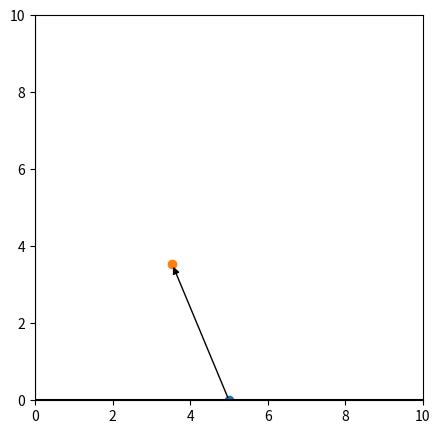

Here is the Python script that generated this plot:
from matplotlib import pyplot as plt
import numpy as np


def get_2d_rotmat(angle):
    angle = angle / 180 * np.pi
    sin = np.sin(angle)
    cos = np.cos(angle)
    return np.array([[cos, -sin], [sin, cos]])

fig = plt.figure(figsize=(5, 5))
ax2d = fig.add_subplot(111)
point2d = np.array([5, 0])
ax2d.scatter(point2d[0], point2d[1])

rotation2d = get_2d_rotmat(45) # angle with degree
transposed_2d = rotation2d @ np.transpose(point2d)
ax2d.scatter(transposed_2d[0], transposed_2d[1])
plt.axis([0, 10, 0, 10])


plt.annotate('', xy=transposed_2d, xytext=point2d, arrowprops=dict(facecolor='black', arrowstyle="-|>"))




plt.axhline(0, color='black')
plt.axvline(0, color='black')
plt.show()